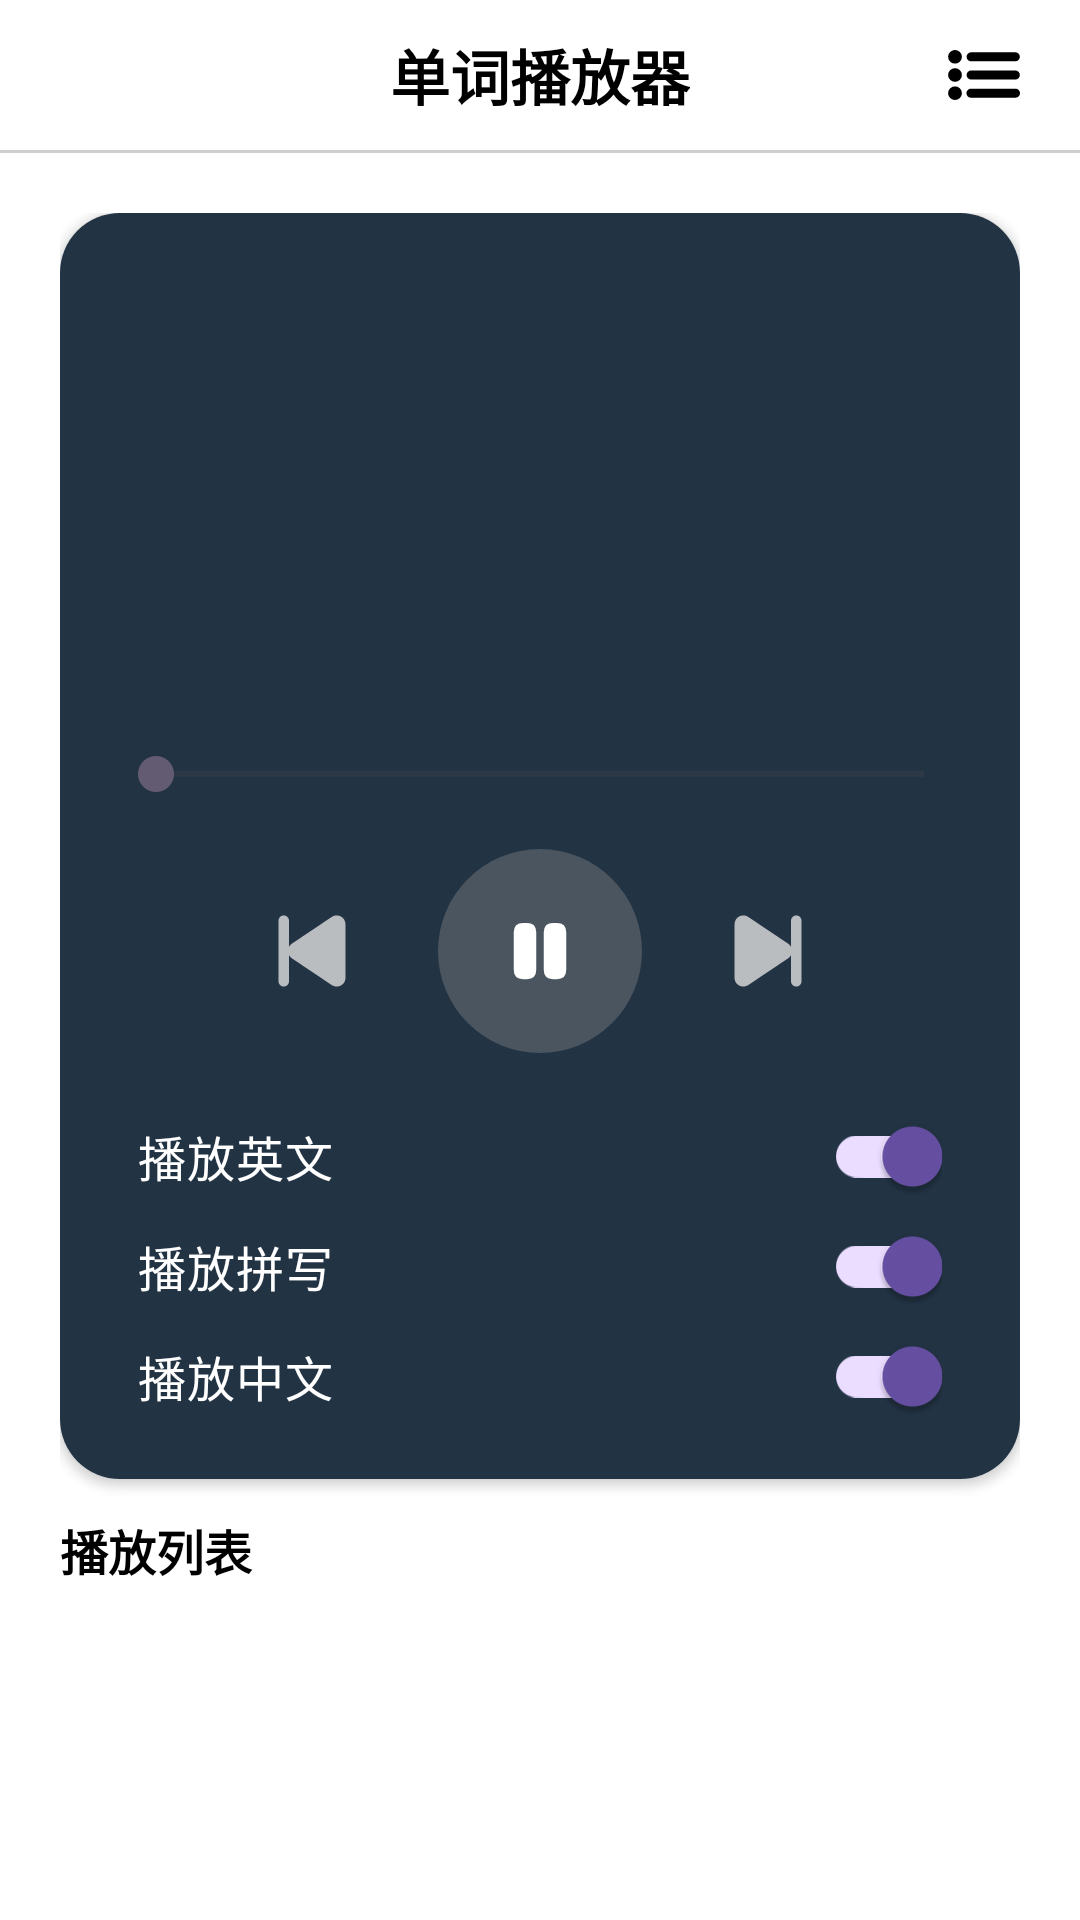

The Android layout XML behind this screen, and the referenced resources:
<!-- AndroidManifest.xml: application theme Theme.MemoryWordWorkshop -->
<!-- res/layout/fragment_player.xml -->
<?xml version="1.0" encoding="utf-8"?>
<LinearLayout xmlns:android="http://schemas.android.com/apk/res/android"
    xmlns:app="http://schemas.android.com/apk/res-auto"
    xmlns:tools="http://schemas.android.com/tools"
    android:layout_width="match_parent"
    android:layout_height="match_parent"
    android:background="@color/white"
    android:orientation="vertical">

    
    <com.google.android.material.appbar.MaterialToolbar
        android:id="@+id/toolbar"
        android:layout_width="match_parent"
        android:layout_height="?attr/actionBarSize"
        android:background="@color/white"
        android:elevation="2dp">

        <TextView
            android:layout_width="wrap_content"
            android:layout_height="wrap_content"
            android:layout_gravity="center"
            android:text="@string/title_player"
            android:textColor="@color/black"
            android:textSize="20sp"
            android:textStyle="bold" />

        <ImageView
            android:id="@+id/btn_settings"
            android:layout_width="24dp"
            android:layout_height="24dp"
            android:layout_gravity="end"
            android:layout_marginEnd="20dp"
            android:background="?attr/selectableItemBackgroundBorderless"
            android:contentDescription="@string/des_list"
            android:src="@drawable/ic_menu" />
    </com.google.android.material.appbar.MaterialToolbar>

    <View
        android:layout_width="match_parent"
        android:layout_height="1dp"
        android:alpha="0.5"
        android:background="@color/gray_inactive" />

    <LinearLayout
        android:layout_width="match_parent"
        android:layout_height="match_parent"
        android:orientation="vertical"
        android:paddingHorizontal="20dp"
        android:paddingTop="20dp">
        
        <androidx.cardview.widget.CardView
            android:layout_width="match_parent"
            android:layout_height="wrap_content"
            app:cardCornerRadius="20dp">

            <LinearLayout
                android:layout_width="match_parent"
                android:layout_height="wrap_content"
                android:background="@color/bg_player_color"
                android:orientation="vertical"
                android:padding="16dp">

                
                <LinearLayout
                    android:layout_width="match_parent"
                    android:layout_height="wrap_content"
                    android:layout_marginBottom="10dp"
                    android:gravity="center"
                    android:orientation="vertical"
                    android:paddingVertical="12dp">

                    <TextView
                        android:id="@+id/tv_word"
                        android:layout_width="wrap_content"
                        android:layout_height="wrap_content"
                        android:textColor="@color/white"
                        android:textSize="32sp"
                        android:textStyle="bold"
                        tools:text="abandon" />

                    <TextView
                        android:id="@+id/tv_phonetic"
                        android:layout_width="wrap_content"
                        android:layout_height="wrap_content"
                        android:layout_marginTop="8dp"
                        android:textColor="@color/gray_light"
                        android:textSize="16sp"
                        tools:text="/ə'bændən/" />

                    <TextView
                        android:id="@+id/tv_meaning"
                        android:layout_width="wrap_content"
                        android:layout_height="wrap_content"
                        android:layout_marginTop="12dp"
                        android:textColor="@color/gray_light"
                        android:textSize="18sp"
                        tools:text="放弃，抛弃" />

                </LinearLayout>

                
                <LinearLayout
                    android:layout_width="match_parent"
                    android:layout_height="wrap_content"
                    android:gravity="center_vertical"
                    android:orientation="horizontal"
                    android:paddingHorizontal="10dp">

                    <TextView
                        android:id="@+id/tv_current_time"
                        android:layout_width="0dp"
                        android:layout_height="wrap_content"
                        android:layout_weight="1"
                        android:textColor="@color/gray_light"
                        android:textSize="14sp"
                        tools:text="2:15" />

                    <TextView
                        android:id="@+id/tv_total_time"
                        android:layout_width="0dp"
                        android:layout_height="wrap_content"
                        android:layout_weight="1"
                        android:gravity="end"
                        android:textColor="@color/gray_light"
                        android:textSize="14sp"
                        tools:text="7:30" />
                </LinearLayout>

                <SeekBar
                    android:id="@+id/seekbar"
                    android:layout_width="match_parent"
                    android:layout_height="wrap_content"
                    android:layout_marginBottom="16dp"
                    tools:progress="30" />

                
                <LinearLayout
                    android:layout_width="match_parent"
                    android:layout_height="wrap_content"
                    android:layout_marginBottom="16dp"
                    android:gravity="center"
                    android:orientation="horizontal">

                    <ImageView
                        android:id="@+id/btn_prev"
                        android:layout_width="36dp"
                        android:layout_height="36dp"
                        android:alpha="0.8"
                        android:background="?attr/selectableItemBackgroundBorderless"
                        android:contentDescription="@string/des_prev"
                        android:padding="6dp"
                        android:src="@drawable/ic_play_back" />

                    <ImageView
                        android:id="@+id/btn_play_pause"
                        android:layout_width="68dp"
                        android:layout_height="68dp"
                        android:layout_marginHorizontal="24dp"
                        android:background="@drawable/bg_btn_pause"
                        android:contentDescription="@string/des_pause"
                        android:padding="24dp"
                        android:src="@drawable/ic_pause" />

                    <ImageView
                        android:id="@+id/btn_next"
                        android:layout_width="36dp"
                        android:layout_height="36dp"
                        android:alpha="0.8"
                        android:background="?attr/selectableItemBackgroundBorderless"
                        android:contentDescription="@string/des_next"
                        android:padding="6dp"
                        android:scaleX="-1"
                        android:src="@drawable/ic_play_back" />
                </LinearLayout>

                
                <LinearLayout
                    android:layout_width="match_parent"
                    android:layout_height="wrap_content"
                    android:orientation="vertical"
                    android:paddingHorizontal="10dp">

                    <com.google.android.material.switchmaterial.SwitchMaterial
                        android:id="@+id/switch_english"
                        android:layout_width="match_parent"
                        android:layout_height="wrap_content"
                        android:layout_marginTop="-6dp"
                        android:layout_marginBottom="-6dp"
                        android:checked="true"
                        android:text="@string/switch_english"
                        android:textColor="@color/white"
                        android:textSize="16sp"
                        tools:ignore="TouchTargetSizeCheck,VisualLintButtonSize,VisualLintBounds" />

                    <com.google.android.material.switchmaterial.SwitchMaterial
                        android:id="@+id/switch_spelling"
                        android:layout_width="match_parent"
                        android:layout_height="wrap_content"
                        android:layout_marginTop="-6dp"
                        android:layout_marginBottom="-6dp"
                        android:checked="true"
                        android:text="@string/switch_spelling"
                        android:textColor="@color/white"
                        android:textSize="16sp"
                        tools:ignore="VisualLintButtonSize" />

                    <com.google.android.material.switchmaterial.SwitchMaterial
                        android:id="@+id/switch_chinese"
                        android:layout_width="match_parent"
                        android:layout_height="wrap_content"
                        android:layout_marginTop="-6dp"
                        android:layout_marginBottom="-6dp"
                        android:checked="true"
                        android:text="@string/switch_chinese"
                        android:textColor="@color/white"
                        android:textSize="16sp"
                        tools:ignore="TouchTargetSizeCheck,VisualLintButtonSize,VisualLintBounds" />
                </LinearLayout>
            </LinearLayout>
        </androidx.cardview.widget.CardView>

        
        <androidx.constraintlayout.widget.ConstraintLayout
            android:layout_width="match_parent"
            android:layout_height="0dp"
            android:layout_weight="1">

            <TextView
                android:id="@+id/tv_label"
                android:layout_width="match_parent"
                android:layout_height="wrap_content"
                android:paddingTop="12dp"
                android:paddingBottom="2dp"
                android:text="@string/label_list"
                android:textColor="@color/black"
                android:textSize="16sp"
                android:textStyle="bold"
                app:layout_constraintTop_toTopOf="parent" />

            <androidx.recyclerview.widget.RecyclerView
                android:id="@+id/rv_playlist"
                android:layout_width="match_parent"
                android:layout_height="0dp"
                app:layout_constraintBottom_toBottomOf="parent"
                app:layout_constraintTop_toBottomOf="@id/tv_label"
                tools:listitem="@layout/item_play_list" />








            <View
                android:layout_width="match_parent"
                android:layout_height="20dp"
                android:background="@drawable/bg_playlist_mask"
                app:layout_constraintBottom_toBottomOf="parent" />
        </androidx.constraintlayout.widget.ConstraintLayout>
    </LinearLayout>
</LinearLayout>
<!-- res/layout/item_play_list.xml (included above) -->
<?xml version="1.0" encoding="utf-8"?>
<LinearLayout xmlns:android="http://schemas.android.com/apk/res/android"
    xmlns:tools="http://schemas.android.com/tools"
    android:layout_width="match_parent"
    android:layout_height="wrap_content"
    android:background="@drawable/bg_playlist_item"
    android:gravity="center_vertical"
    android:orientation="horizontal"
    android:padding="12dp">

    <TextView
        android:id="@+id/tv_word_item"
        android:layout_width="wrap_content"
        android:layout_height="wrap_content"
        android:layout_marginEnd="10dp"
        android:textColor="@color/black"
        android:textSize="16sp"
        tools:text="abandon" />

    <TextView
        android:id="@+id/tv_meaning_item"
        android:layout_width="0dp"
        android:layout_height="wrap_content"
        android:layout_weight="1"
        android:textColor="@color/gray_dark"
        android:textSize="14sp"
        tools:text="放弃，抛弃" />

    <ImageView
        android:id="@+id/btn_play_item"
        android:layout_width="20dp"
        android:layout_height="20dp"
        android:background="?attr/selectableItemBackgroundBorderless"
        android:contentDescription="@string/des_play"
        android:src="@drawable/ic_play_blue" />
</LinearLayout>
<!-- resources referenced by this layout -->
<resources>
  <color name="bg_player_color">#223344</color>
  <color name="black">#000000</color>
  <color name="gray_dark">#757575</color>
  <color name="gray_inactive">#9E9E9E</color>
  <color name="gray_light">#E0E0E0</color>
  <color name="white">#FFFFFF</color>
  <!-- drawable bg_btn_pause (drawable) -->
  <?xml version="1.0" encoding="utf-8"?>
  <layer-list xmlns:android="http://schemas.android.com/apk/res/android">
      <item>
          <shape>
              <corners android:radius="999dp" />
              <solid android:color="#66888888" />
          </shape>
      </item>
      <item android:drawable="?attr/selectableItemBackgroundBorderless" />
  </layer-list>
  <!-- drawable ic_pause (drawable) -->
  <vector xmlns:android="http://schemas.android.com/apk/res/android"
      android:width="200dp"
      android:height="200dp"
      android:viewportWidth="1024"
      android:viewportHeight="1024">
    <path
        android:pathData="M64,32m160,0l64,0q160,0 160,160l0,640q0,160 -160,160l-64,0q-160,0 -160,-160l0,-640q0,-160 160,-160Z"
        android:fillColor="#ffffff"/>
    <path
        android:pathData="M576,32m160,0l64,0q160,0 160,160l0,640q0,160 -160,160l-64,0q-160,0 -160,-160l0,-640q0,-160 160,-160Z"
        android:fillColor="#ffffff"/>
  </vector>
  <!-- drawable ic_play_back (drawable) -->
  <vector xmlns:android="http://schemas.android.com/apk/res/android"
      android:width="200dp"
      android:height="200dp"
      android:viewportWidth="1024"
      android:viewportHeight="1024">
      <path
          android:fillColor="@color/gray_light"
          android:pathData="M110.1,1018.1c-41.1,0 -74.4,-33.3 -74.4,-74.4V80.3c0,-41.1 33.3,-74.4 74.4,-74.4s74.4,33.3 74.4,74.4L184.5,453.1a125.2,125.2 0,0 1,40.8 -45.1l568.1,-380.9c57.4,-38.5 135.2,-23.2 173.7,34.3A125.2,125.2 0,0 1,988.3 131.1v761.8c0,69.1 -56.1,125.2 -125.2,125.2a125.2,125.2 0,0 1,-69.7 -21.2L225.3,616a124.6,124.6 0,0 1,-40.8 -45.1l0,372.8c-0,41.1 -33.3,74.4 -74.4,74.4z" />
  </vector>
  <!-- drawable ic_play_blue (drawable) -->
  <vector xmlns:android="http://schemas.android.com/apk/res/android"
      android:width="200dp"
      android:height="200dp"
      android:viewportWidth="1024"
      android:viewportHeight="1024">
      <path
          android:fillColor="@color/blue_primary"
          android:pathData="M906.6,421.4L214.4,44.5A102.1,102.1 0,0 0,64 135v753.9a102.1,102.1 0,0 0,150.4 90.6l692.2,-377a103.4,103.4 0,0 0,0 -181.1z" />
  </vector>
  <string name="des_list">播放列表</string>
  <string name="des_next">下一个</string>
  <string name="des_pause">暂停</string>
  <string name="des_play">播放</string>
  <string name="des_prev">上一个</string>
  <string name="label_list">@string/des_list</string>
  <string name="switch_chinese">播放中文</string>
  <string name="switch_english">播放英文</string>
  <string name="switch_spelling">播放拼写</string>
  <string name="title_player">单词播放器</string>
  <style name="Theme.MemoryWordWorkshop" parent="Base.Theme.MemoryWordWorkshop" />
  <color name="bg_item_color">#202196F3</color>
  <color name="blue_primary">#2196F3</color>
  <style name="Base.Theme.MemoryWordWorkshop" parent="Theme.Material3.DayNight.NoActionBar">
          
          
          <item name="android:windowBackground">@color/white</item>
          <item name="android:statusBarColor">@color/white</item>
          <item name="actionBarSize">50dp</item>
      </style>
</resources>
